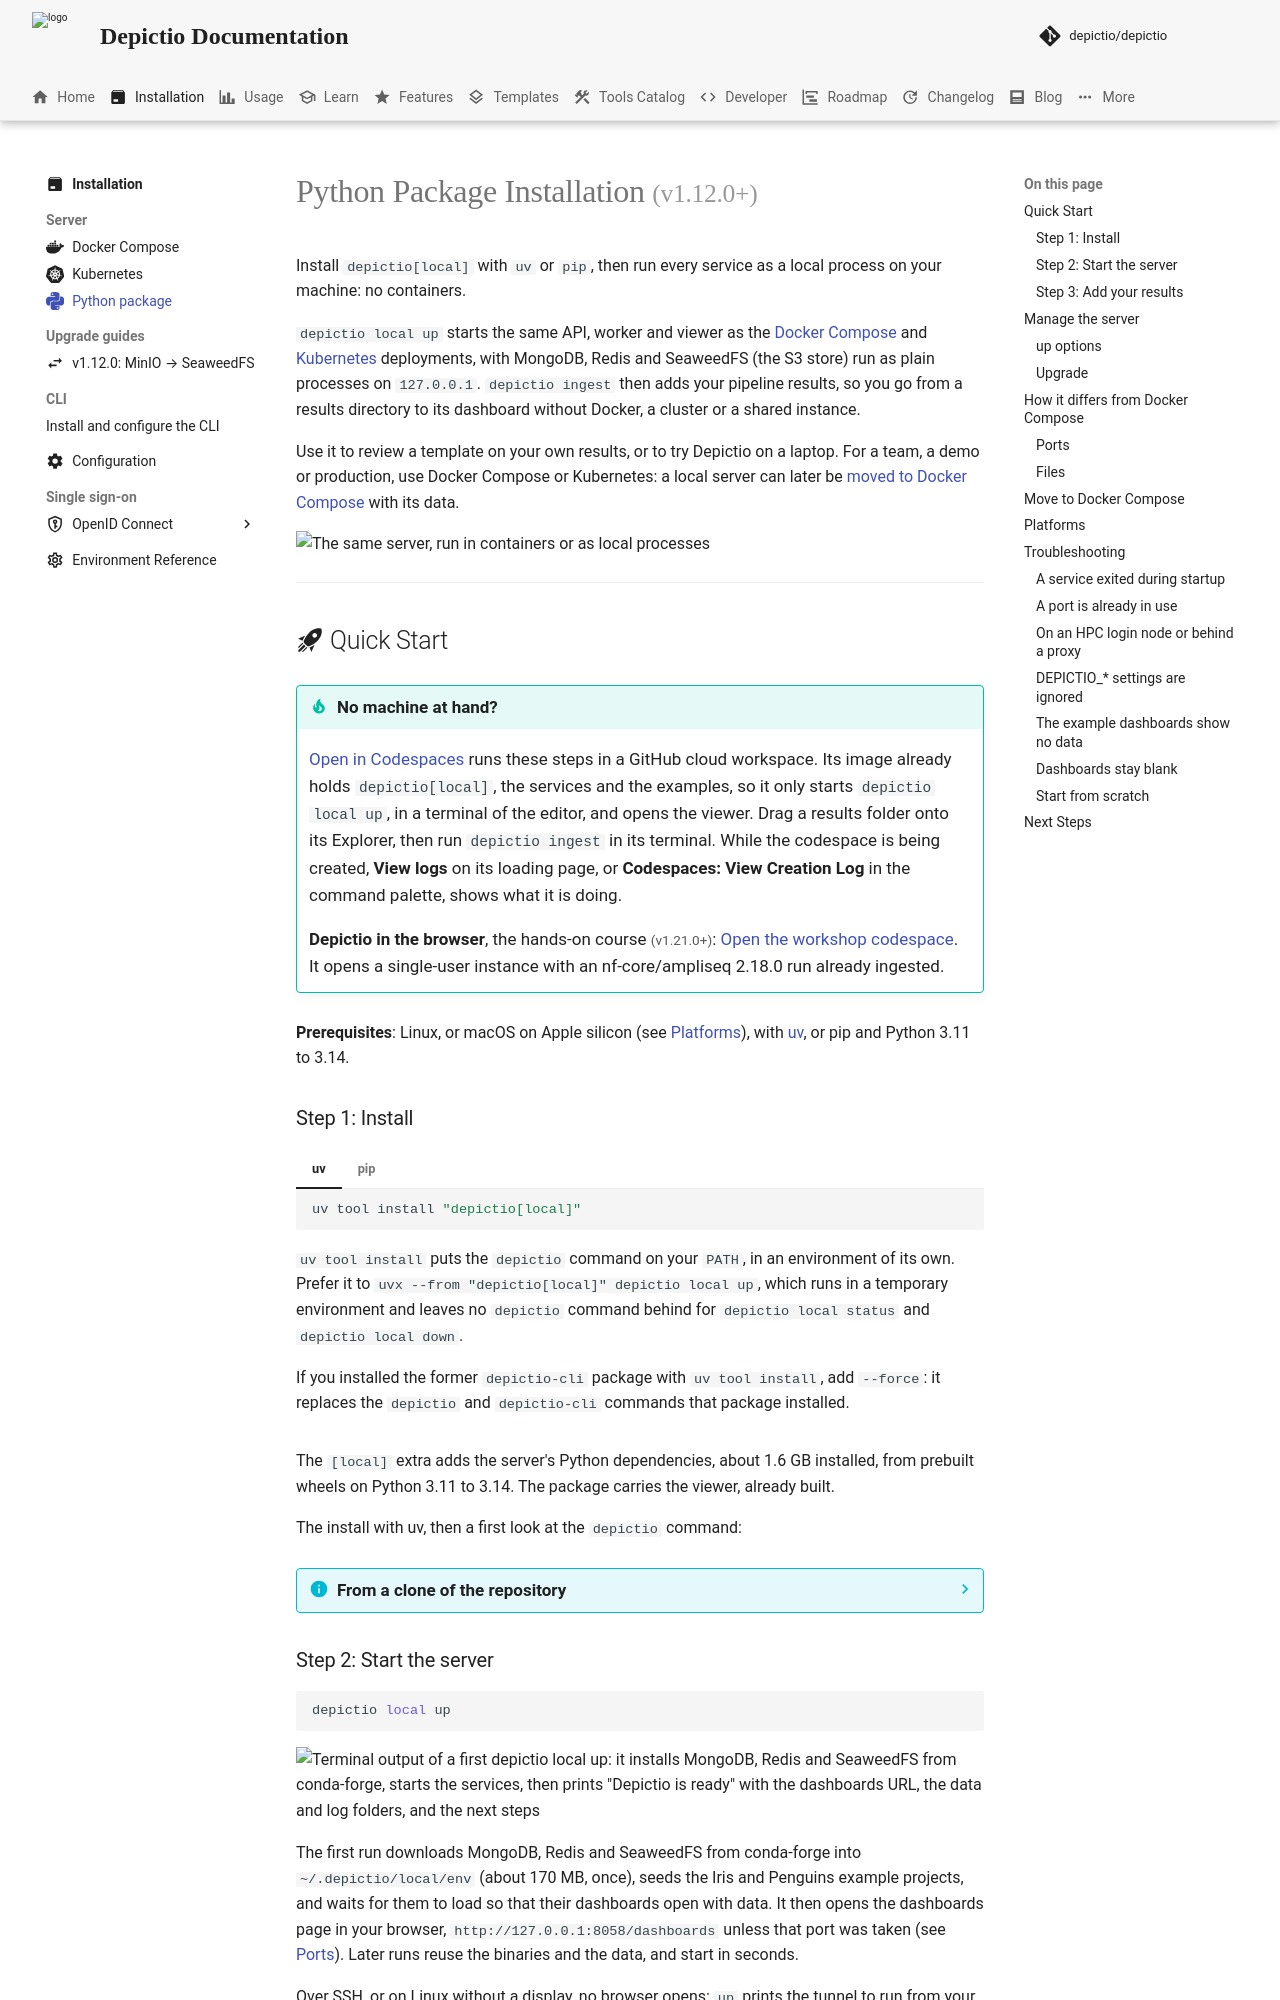

repository: depictio/depictio-docs · page: v1.23.0/installation/local/index.html · generator: mkdocs

---
title: "Python Package Installation"
icon: simple/python
description: "Install Depictio as a Python package with uv or pip, and run the whole server as local processes, without containers."
---

# Python Package Installation <small>(v1.12.0+)</small>

Install `depictio[local]` with `uv` or `pip`, then run every service as a local process on your machine: no containers.

`depictio local up` starts the same API, worker and viewer as the
[Docker Compose](docker.md) and [Kubernetes](kubernetes.md) deployments, with
MongoDB, Redis and SeaweedFS (the S3 store) run as plain processes on
`127.0.0.1`. `depictio ingest` then adds your pipeline results, so you go from a
results directory to its dashboard without Docker, a cluster or a shared
instance.

Use it to review a template on your own results, or to try Depictio on a laptop.
For a team, a demo or production, use Docker Compose or Kubernetes: a local
server can later be [moved to Docker Compose](#move-to-docker-compose) with its
data.

![The same server, run in containers or as local processes](../images/installation/local/schema_same_code_docs.png)

---

## :material-rocket-launch: Quick Start

!!! tip "No machine at hand?"

    [Open in Codespaces](https://codespaces.new/depictio/depictio?devcontainer_path=.devcontainer/try/devcontainer.json&quickstart=1) runs these steps in a GitHub cloud workspace. Its
    image already holds `depictio[local]`, the services and the examples, so
    it only starts `depictio local up`, in a terminal of the editor, and opens
    the viewer. Drag a results folder onto its Explorer, then run
    `depictio ingest` in its terminal. While the codespace is being created,
    **View logs** on its loading page, or **Codespaces: View Creation Log** in
    the command palette, shows what it is doing.

    **Depictio in the browser**, the hands-on course <small>(v1.21.0+)</small>: [Open the workshop codespace](https://codespaces.new/depictio/depictio?devcontainer_path=.devcontainer/workshop/devcontainer.json&quickstart=1). It opens a single-user instance with an nf-core/ampliseq 2.18.0 run already ingested.

**Prerequisites**: Linux, or macOS on Apple silicon (see [Platforms](#platforms)),
with [uv](https://docs.astral.sh/uv/getting-started/installation/), or pip and
Python 3.11 to 3.14.
